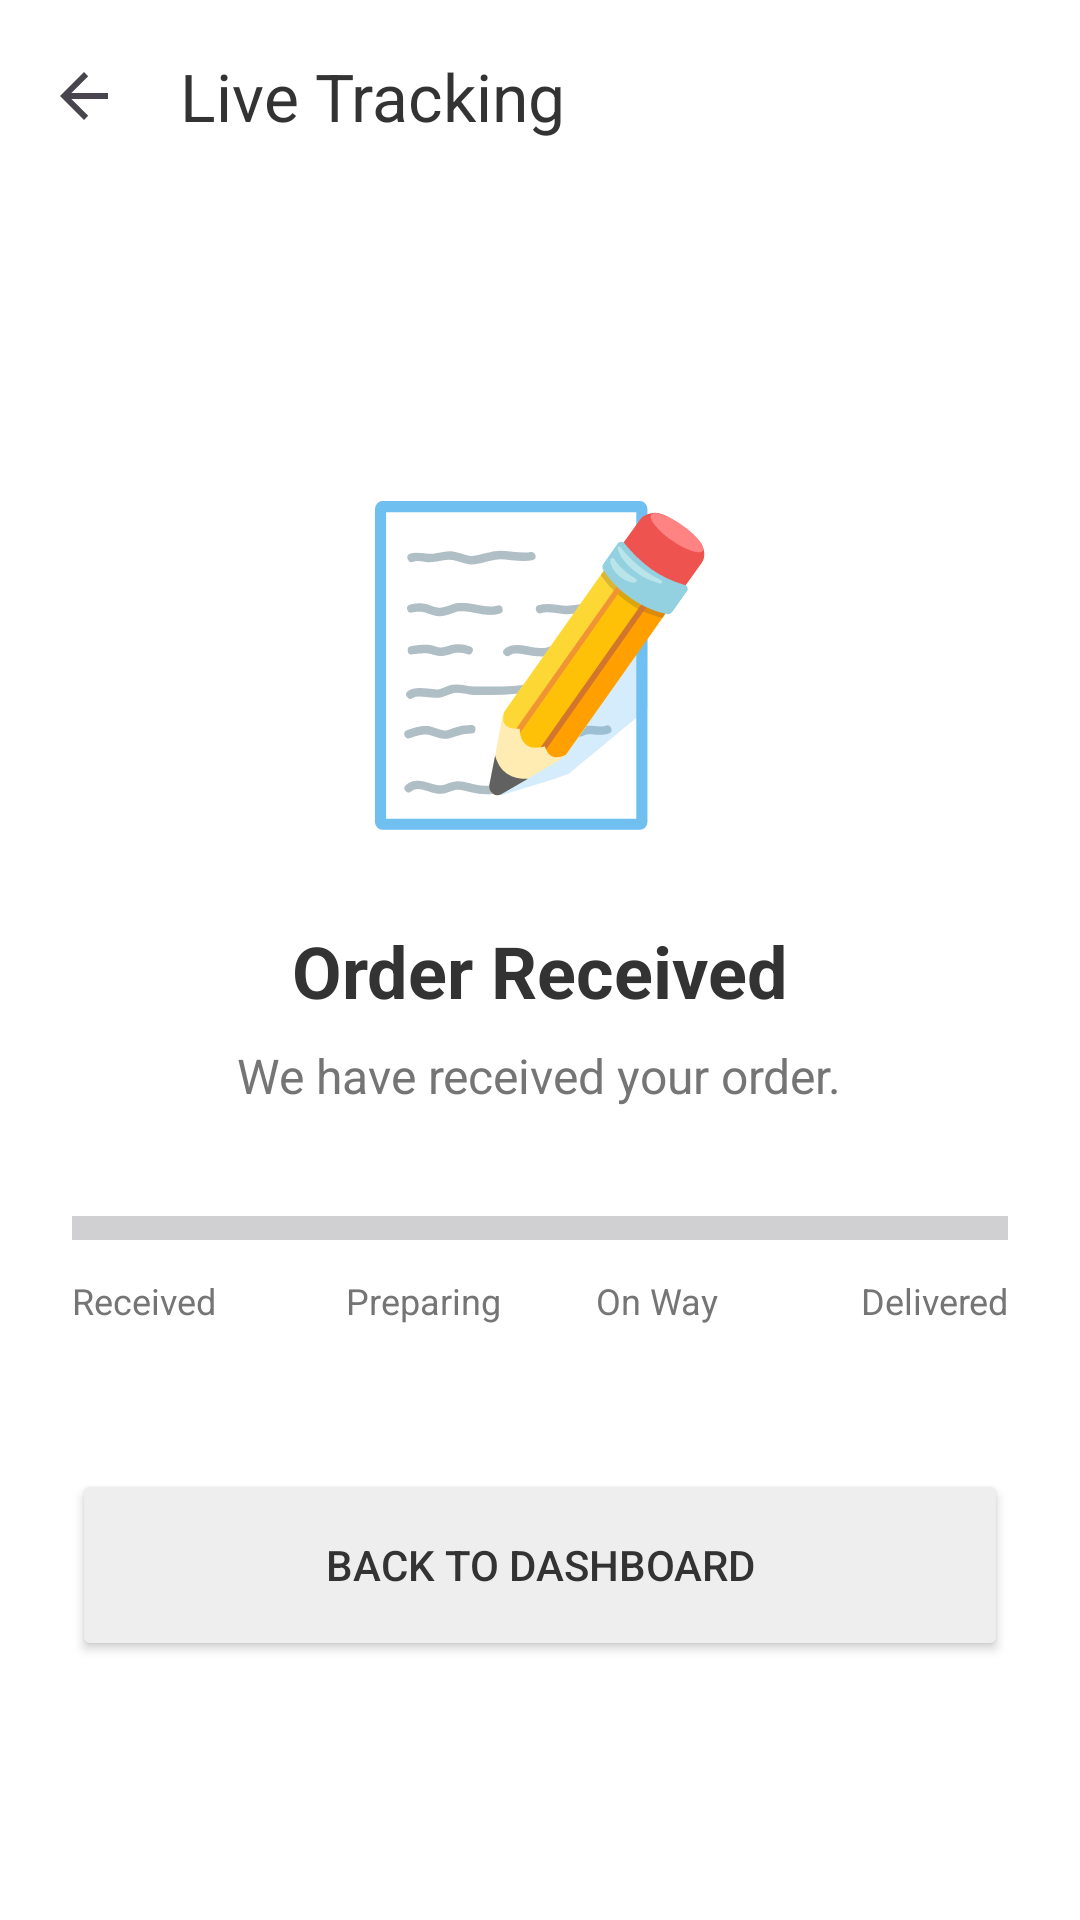

Layout XML and referenced resources for this Android screen:
<!-- AndroidManifest.xml: application theme Theme.AndroidLabJournal -->
<!-- res/layout/activity_order_tracking.xml -->
<?xml version="1.0" encoding="utf-8"?>
<LinearLayout
    xmlns:android="http://schemas.android.com/apk/res/android"
    xmlns:app="http://schemas.android.com/apk/res-auto"
    android:layout_width="match_parent"
    android:layout_height="match_parent"
    android:orientation="vertical"
    android:background="#FFFFFF">

    <androidx.appcompat.widget.Toolbar
        android:id="@+id/toolbar"
        android:layout_width="match_parent"
        android:layout_height="?attr/actionBarSize"
        android:background="#FFFFFF"
        android:elevation="4dp"
        app:title="Live Tracking"
        app:titleTextColor="#333333"
        app:navigationIcon="?attr/homeAsUpIndicator" />

    <LinearLayout
        android:layout_width="match_parent"
        android:layout_height="match_parent"
        android:orientation="vertical"
        android:gravity="center"
        android:padding="24dp">

        <TextView
            android:id="@+id/tv_tracking_icon"
            android:layout_width="wrap_content"
            android:layout_height="wrap_content"
            android:text="📝"
            android:textSize="100sp"
            android:layout_marginBottom="24dp" />

        <TextView
            android:id="@+id/tv_tracking_status"
            android:layout_width="wrap_content"
            android:layout_height="wrap_content"
            android:text="Order Received"
            android:textSize="24sp"
            android:textStyle="bold"
            android:textColor="#333333"
            android:layout_marginBottom="8dp" />
            
        <TextView
            android:id="@+id/tv_tracking_desc"
            android:layout_width="wrap_content"
            android:layout_height="wrap_content"
            android:text="We have received your order."
            android:textSize="16sp"
            android:textColor="#757575"
            android:layout_marginBottom="32dp" />

        <ProgressBar
            android:id="@+id/progress_tracking"
            style="?android:attr/progressBarStyleHorizontal"
            android:layout_width="match_parent"
            android:layout_height="wrap_content"
            android:max="3"
            android:progress="0"
            android:scaleY="2"
            android:progressTint="@color/card_food" />

        <LinearLayout
            android:layout_width="match_parent"
            android:layout_height="wrap_content"
            android:orientation="horizontal"
            android:layout_marginTop="8dp">
            
            <TextView
                android:layout_width="0dp"
                android:layout_height="wrap_content"
                android:layout_weight="1"
                android:text="Received"
                android:textSize="12sp"
                android:textColor="#757575"
                android:gravity="start"/>
                
            <TextView
                android:layout_width="0dp"
                android:layout_height="wrap_content"
                android:layout_weight="1"
                android:text="Preparing"
                android:textSize="12sp"
                android:textColor="#757575"
                android:gravity="center"/>
                
            <TextView
                android:layout_width="0dp"
                android:layout_height="wrap_content"
                android:layout_weight="1"
                android:text="On Way"
                android:textSize="12sp"
                android:textColor="#757575"
                android:gravity="center"/>
                
            <TextView
                android:layout_width="0dp"
                android:layout_height="wrap_content"
                android:layout_weight="1"
                android:text="Delivered"
                android:textSize="12sp"
                android:textColor="#757575"
                android:gravity="end"/>
        </LinearLayout>
        
        <Button
            android:id="@+id/btn_back_to_hub"
            android:layout_width="match_parent"
            android:layout_height="64dp"
            android:layout_marginTop="48dp"
            android:text="Back to Dashboard"
            android:backgroundTint="#EEEEEE"
            android:textColor="#333333" />

    </LinearLayout>

</LinearLayout>
<!-- resources referenced by this layout -->
<resources>
  <color name="card_food">#FFFF5722</color>
  <style name="Theme.AndroidLabJournal" parent="Theme.Material3.Light.NoActionBar">
          <item name="colorPrimary">@color/purple_500</item>
          <item name="colorPrimaryDark">@color/purple_700</item>
          <item name="colorAccent">@color/teal_200</item>
          <item name="android:statusBarColor">@color/purple_700</item>
      </style>
  <color name="purple_500">#FF6750A4</color>
  <color name="purple_700">#FF4A3880</color>
  <color name="teal_200">#FF03DAC5</color>
</resources>
